Labelled photos from "Data", an image-classification folder in Mangalyze/Mangalyze_Model. The possible labels are: anthracnose, bacterial canker, cutting weevil, die back, gall midge, healthy, powdery mildew, sooty mould.

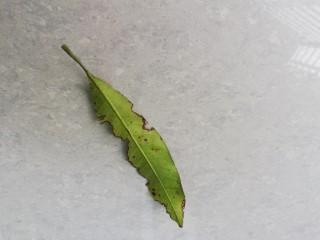
Label: bacterial canker

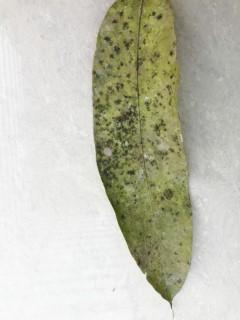
Label: sooty mould

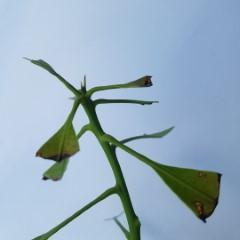
Label: cutting weevil

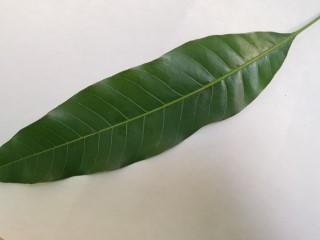
Label: healthy

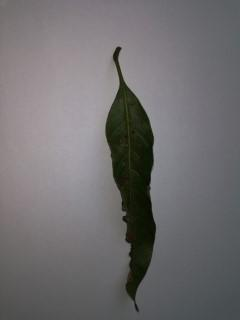
Label: gall midge

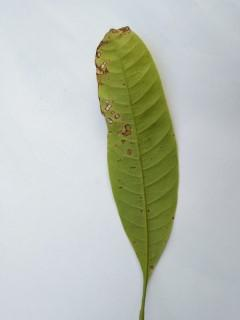
Label: anthracnose
